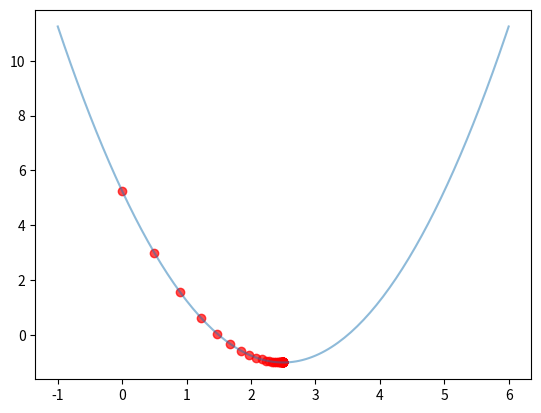

This chart was generated by the following Python code:
'''
Created on 2018年9月27日

@author: qiguangqin
'''
import numpy as np

import matplotlib.pyplot as plt


    
def dJ(theta): ##求导函数
    
    return 2*(theta-2.5)

def J(theta):  ##求出损失函数
    
    return (theta-2.5)**2-1

def gradient_descent(initial_theta,eta,epsilon=1e-8):
    
    theta=initial_theta

    theta_history=[]
    
    theta_history.append(initial_theta)
    
    while True:
        
        gradient=dJ(theta)
        
        last_theta=theta
        
        theta=theta-eta*gradient
        
        theta_history.append(theta)
        
        if(abs(J(theta)-J(last_theta))<epsilon):

            break
        
    return theta,J(theta),theta_history


def plot_theta_history(theta_history):
    
    plot_x=np.linspace(-1,6,141)
    
    plot_y=(plot_x-2.5)**2-1
    
    plt.plot(plot_x,plot_y,alpha=0.5)
    
    plt.scatter(np.array(theta_history),J(np.array(theta_history)),color="r",alpha=0.7)
    
    plt.show()

def main():
  

    theta,J_theta,theta_history=gradient_descent(0.0,0.1)
    
    plot_theta_history(theta_history)
    
    print(theta,J_theta)
    
if __name__ == '__main__':
    main()